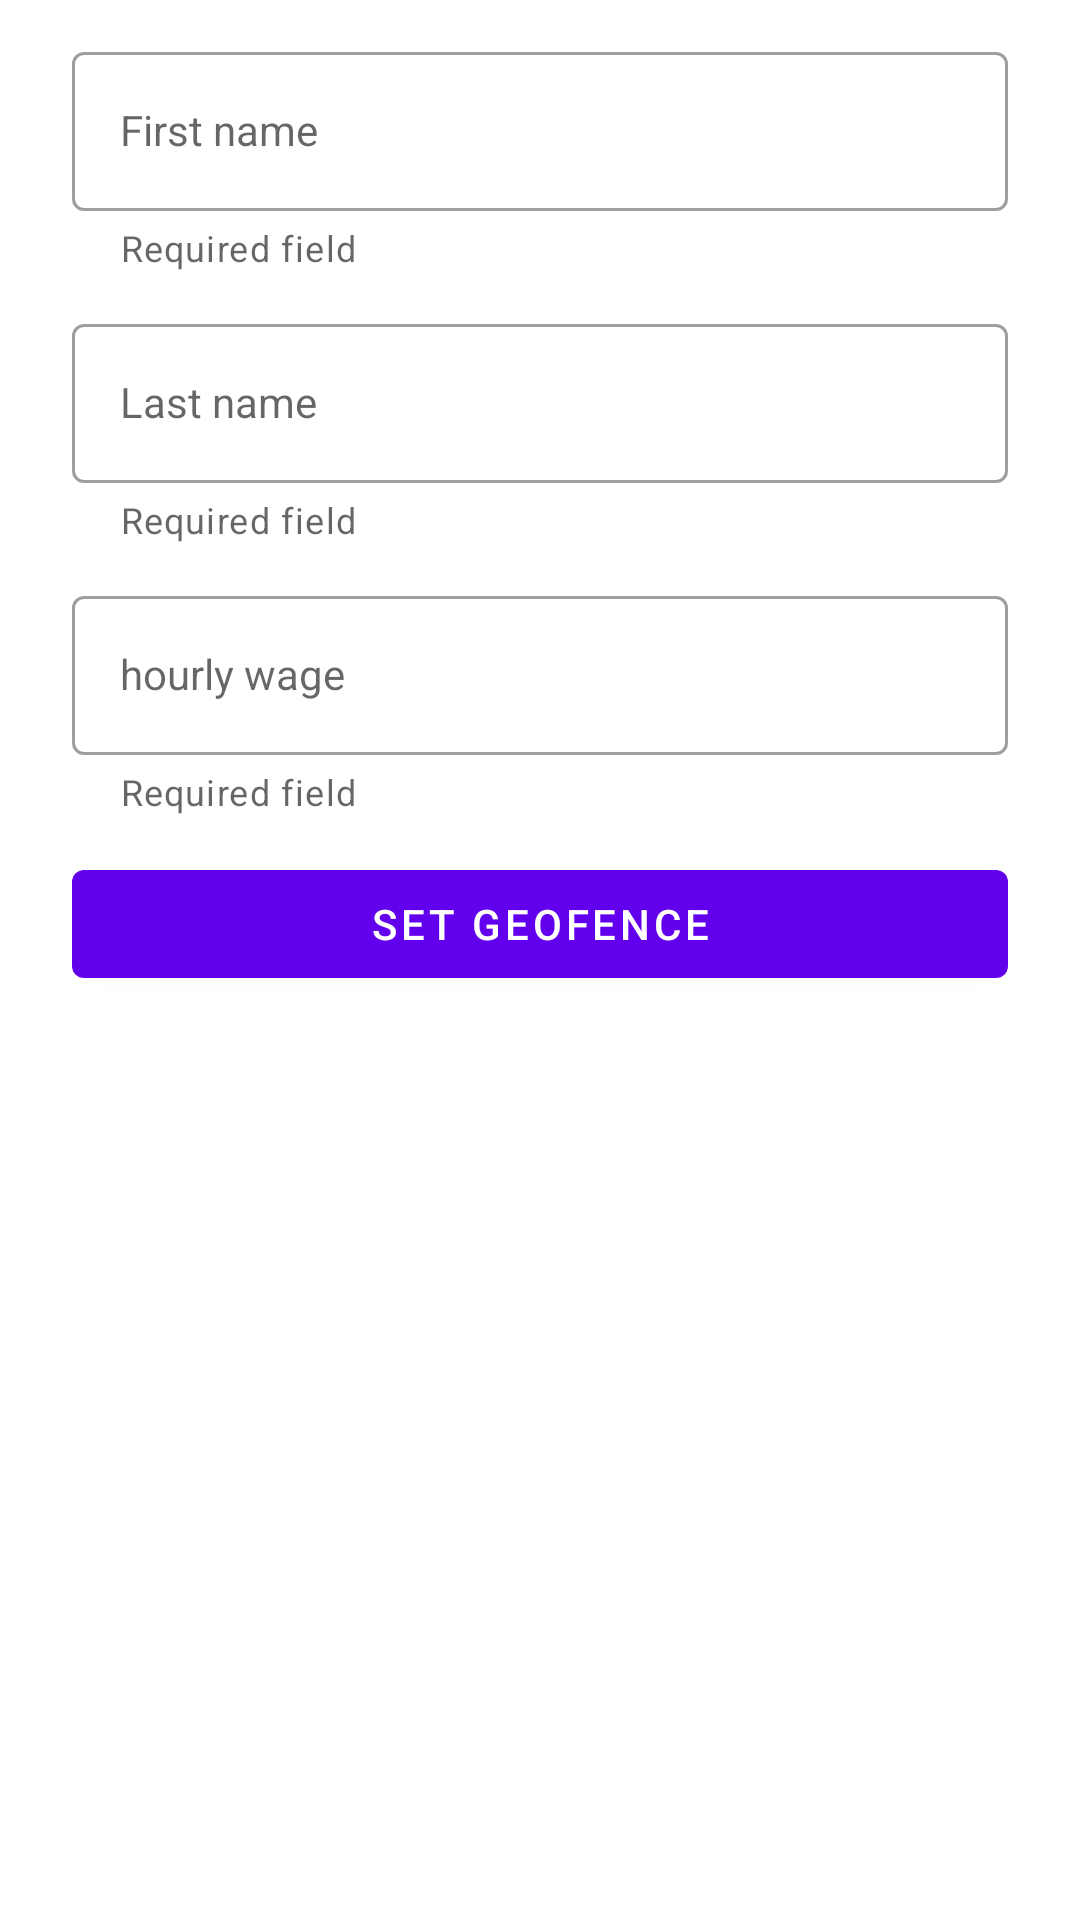

Android layout source for this screen:
<!-- AndroidManifest.xml: application theme Theme.CapstoneProject -->
<!-- res/layout/fragment_user_info.xml -->
<?xml version="1.0" encoding="utf-8"?>
<LinearLayout xmlns:android="http://schemas.android.com/apk/res/android"
    xmlns:tools="http://schemas.android.com/tools"
    style="@style/Theme.CapstoneProject.LinearLayout.Fragment"
    tools:context=".ui.main.UserInfoFragment">

    <com.google.android.material.textfield.TextInputLayout
        style="@style/Theme.CapstoneProject.TextInputLayout.OutlinedBox.Required"
        android:hint="@string/first_name">

        <com.google.android.material.textfield.TextInputEditText
            android:id="@+id/firstName"
            style="@style/Theme.CapstoneProject.DefaultDimens" />

    </com.google.android.material.textfield.TextInputLayout>

    <com.google.android.material.textfield.TextInputLayout
        style="@style/Theme.CapstoneProject.TextInputLayout.OutlinedBox.Required"
        android:hint="@string/last_name">

        <com.google.android.material.textfield.TextInputEditText
            android:id="@+id/lastName"
            style="@style/Theme.CapstoneProject.DefaultDimens" />

    </com.google.android.material.textfield.TextInputLayout>

    <com.google.android.material.textfield.TextInputLayout
        style="@style/Theme.CapstoneProject.TextInputLayout.OutlinedBox.Required"
        android:hint="@string/hourly_wage">

        <com.google.android.material.textfield.TextInputEditText
            android:id="@+id/hourlyWage"
            style="@style/Theme.CapstoneProject.DefaultDimens"
            android:inputType="numberDecimal" />

    </com.google.android.material.textfield.TextInputLayout>

    <com.google.android.material.button.MaterialButton
        android:id="@+id/btnSetGeofence"
        style="@style/Theme.CapstoneProject.Button"
        android:text="@string/set_geofence" />


</LinearLayout>
<!-- resources referenced by this layout -->
<resources>
  <string name="first_name">First name</string>
  <string name="hourly_wage">hourly wage</string>
  <string name="last_name">Last name</string>
  <string name="set_geofence">set geofence</string>
  <style name="Theme.CapstoneProject.Button" parent="Widget.MaterialComponents.Button">
          <item name="android:layout_width">match_parent</item>
          <item name="android:layout_height">wrap_content</item>
          <item name="android:layout_marginHorizontal">24dp</item>
          <item name="android:layout_marginTop">12dp</item>
          <item name="android:layout_gravity">center</item>
      </style>
  <style name="Theme.CapstoneProject.DefaultDimens">
          <item name="android:layout_width">match_parent</item>
          <item name="android:layout_height">wrap_content</item>
      </style>
  <style name="Theme.CapstoneProject.LinearLayout.Fragment" parent="Theme.CapstoneProject">
          <item name="android:layout_width">match_parent</item>
          <item name="android:layout_height">match_parent</item>
          <item name="android:orientation">vertical</item>
      </style>
  <style name="Theme.CapstoneProject.TextInputLayout.OutlinedBox.Required" parent="Theme.CapstoneProject.TextInputLayout.OutlinedBox">
          <item name="helperText">@string/required_field</item>
      </style>
  <style name="Theme.CapstoneProject" parent="Theme.MaterialComponents.DayNight.DarkActionBar">
          
          <item name="colorPrimary">@color/purple_500</item>
          <item name="colorPrimaryVariant">@color/purple_700</item>
          <item name="colorOnPrimary">@color/white</item>
          
          <item name="colorSecondary">@color/teal_200</item>
          <item name="colorSecondaryVariant">@color/teal_700</item>
          <item name="colorOnSecondary">@color/black</item>
          
          <item name="android:statusBarColor" tools:targetApi="l">?attr/colorPrimaryVariant</item>
          
      </style>
  <style name="Theme.CapstoneProject.TextInputLayout.OutlinedBox" parent="Widget.MaterialComponents.TextInputLayout.OutlinedBox">
          <item name="android:layout_width">match_parent</item>
          <item name="android:layout_height">wrap_content</item>
          <item name="android:layout_marginHorizontal">24dp</item>
          <item name="android:layout_marginTop">12dp</item>
      </style>
  <string name="required_field">Required field</string>
  <!-- not gathered from this repository: default colours our renderer supplied (Android Studio template values) -->
  <color name="purple_500">#FF6200EE</color>
  <color name="purple_700">#FF3700B3</color>
  <color name="teal_200">#FF03DAC5</color>
  <color name="teal_700">#FF018786</color>
  <color name="black">#FF000000</color>
  <color name="white">#FFFFFFFF</color>
</resources>
